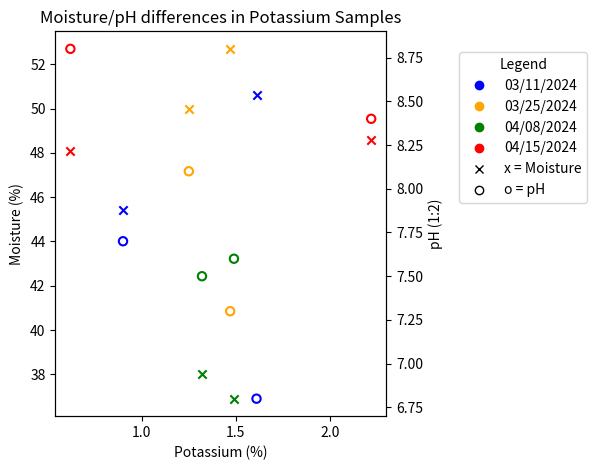

This chart was generated by the following Python code:
import matplotlib.pyplot as plt
from collections import defaultdict
import matplotlib.lines as mlines

# Heat compost data from each sample date
data = [
    ('03/11/2024', 1.61, 50.6, 6.8),
    ('03/11/2024', 0.90, 45.4, 7.7),
    ('03/25/2024', 1.25, 50, 8.1),
    ('03/25/2024', 1.47, 52.7, 7.3),
    ('04/08/2024', 1.32, 38, 7.5),
    ('04/08/2024', 1.49, 36.9, 7.6),
    ('04/15/2024', 0.62, 48.1, 8.8),
    ('04/15/2024', 2.22, 48.6, 8.4),
]

# Group data by date
grouped = defaultdict(list)
for date, n, moisture, ph in data:
    grouped[date].append((n, moisture, ph))

# Moisture and pH X-axis
fig, ax1 = plt.subplots()
ax2 = ax1.twinx()

# Color matching dates under Legend
color_map = {
    '03/11/2024': 'blue',
    '03/25/2024': 'orange',
    '04/08/2024': 'green',
    '04/15/2024': 'red',
}

# Markers for data points
for date, points in grouped.items():
    potassium = [r[0] for r in points]
    moisture = [r[1] for r in points]
    ph = [r[2] for r in points]
    color = color_map[date]

    ax1.scatter(potassium, moisture, color=color, marker='x', linewidths=1.5)
    ax2.scatter(potassium, ph, edgecolors=color, facecolors='none', marker='o', linewidths=1.5)

# Giving color and marker to date(s)
legend_elements = [
    # Date-color legend entries
    mlines.Line2D([], [], color='blue', marker='o', linestyle='None', label='03/11/2024'),
    mlines.Line2D([], [], color='orange', marker='o', linestyle='None', label='03/25/2024'),
    mlines.Line2D([], [], color='green', marker='o', linestyle='None', label='04/08/2024'),
    mlines.Line2D([], [], color='red', marker='o', linestyle='None', label='04/15/2024'),

    # Giving specific markers to Moisture and pH
    mlines.Line2D([], [], color='black', marker='x', linestyle='None', label='x = Moisture'),
    mlines.Line2D([], [], color='black', marker='o', linestyle='None', markerfacecolor='none', label='o = pH'),
]

# Legend
ax1.legend(handles=legend_elements, title='Legend', loc='center left', bbox_to_anchor=(1.2, 0.75))

# Axis labels and title
ax1.set_xlabel('Potassium (%)')
ax1.set_ylabel('Moisture (%)')
ax2.set_ylabel('pH (1:2)')
plt.title('Moisture/pH differences in Potassium Samples')

plt.tight_layout()
plt.show()